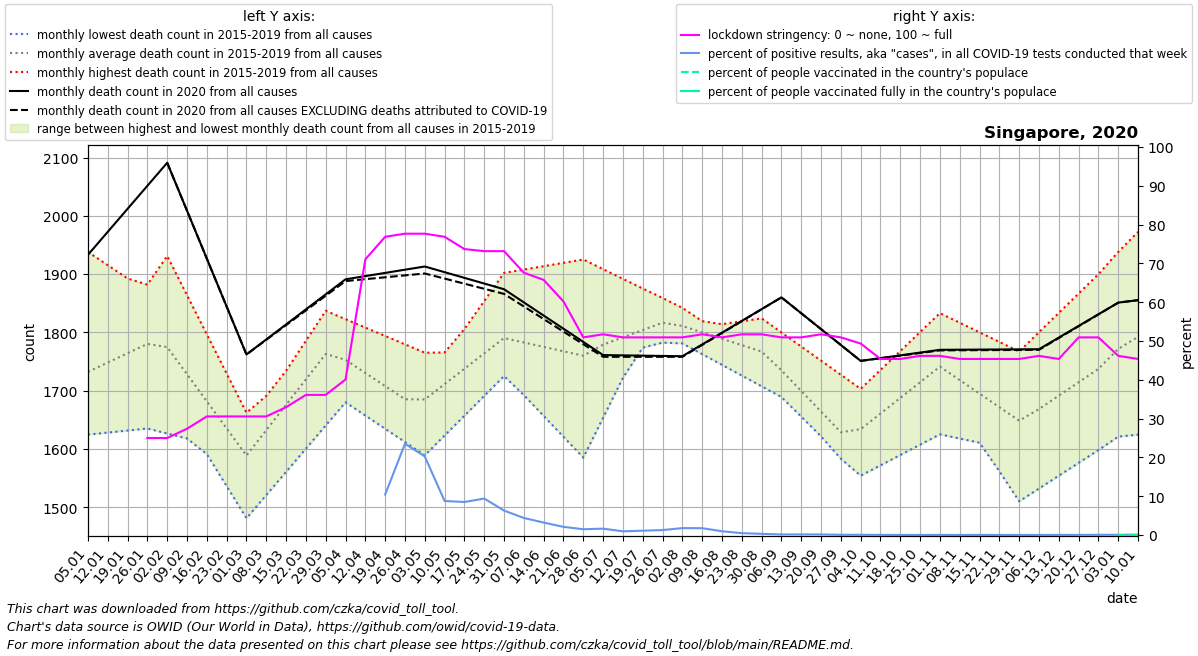

The table this chart was drawn from, first rows:
date, location, time_unit, time, deaths_2010_all_ages, deaths_2011_all_ages, deaths_2012_all_ages, deaths_2013_all_ages, deaths_2014_all_ages, deaths_2015_all_ages, deaths_2016_all_ages, deaths_2017_all_ages, deaths_2018_all_ages, deaths_2019_all_ages, deaths_2020_all_ages, deaths_2021_all_ages, new_deaths, new_cases_smoothed, new_tests_smoothed, stringency_index, people_vaccinated, people_fully_vaccinated, population, positive_test_percent
2020-01-05, Singapore, monthly, 1, , , , , , , 1624, 1632, 1734, 1938, 1933, 1855, , , , , , , , 
2020-01-12, Singapore, monthly, 2, , , , , , , 1628, 1666, 1783, 1915, 1972, 1860, , , , , , , , 
2020-01-19, Singapore, monthly, 3, , , , , , , 1632, 1700, 1833, 1892, 2012, 1864, , , , , , , , 
2020-01-26, Singapore, monthly, 4, , , , , , , 1635, 1734, 1882, 1870, 2052, 1868, , , , 25.0, , , 5453600, 
2020-02-02, Singapore, monthly, 5, , , , , , 1701, 1626, 1768, 1931, 1847, 2091, 1842, 0.0, 1.429, , 25.0, , , 5453600, 
2020-02-09, Singapore, monthly, 6, , , , , , 1646, 1618, 1720, 1864, 1793, 2009, 1816, 0.0, 2.551, , 27.38, , , 5453600, 
2020-02-16, Singapore, monthly, 7, , , , , , 1591, 1609, 1672, 1796, 1739, 1926, 1789, 0.0, 4.347, , 30.56, , , 5453600, 
2020-02-23, Singapore, monthly, 8, , , , , , 1536, 1601, 1625, 1729, 1685, 1844, 1763, 0.0, 3.49, , 30.56, , , 5453600, 
2020-03-01, Singapore, monthly, 9, , , , , , 1481, 1592, 1577, 1662, 1631, 1762, 1795, 0.0, 1.674, , 30.56, , , 5453600, 
2020-03-08, Singapore, monthly, 10, , , , , , 1521, 1639, 1628, 1691, 1682, 1788, 1826, 0.6, 4, , 30.56, , , 5453600, 
2020-03-15, Singapore, monthly, 11, , , , , , 1561, 1686, 1678, 1720, 1734, 1814, 1858, 1.2, 9, , 32.94, , , 5453600, 
2020-03-22, Singapore, monthly, 12, , , , , , 1600, 1733, 1728, 1749, 1786, 1839, 1889, 1.8, 23.16, , 36.11, , , 5453600, 
2020-03-29, Singapore, monthly, 13, , , , , , 1640, 1780, 1779, 1778, 1837, 1865, 1921, 2.4, 47.35, , 36.11, , , 5453600, 
2020-04-05, Singapore, monthly, 14, , , , , , 1680, 1756, 1750, 1756, 1823, 1891, 1924, 3.0, 55.24, , 40.08, , , 5453600, 
2020-04-12, Singapore, monthly, 15, , , , , , 1657, 1732, 1720, 1734, 1808, 1896, 1927, 5.25, 119.6, , 71.03, , , 5453600, 
2020-04-19, Singapore, monthly, 16, , , , , , 1634, 1708, 1690, 1712, 1794, 1902, 1930, 7.5, 379.6, 3636, 76.85, , , 5453600, 10.44
2020-04-26, Singapore, monthly, 17, , , , , , 1612, 1684, 1661, 1690, 1779, 1908, 1933, 9.75, 916.8, 3898, 77.64, , , 5453600, 23.52
2020-05-03, Singapore, monthly, 18, , , , , , 1589, 1693, 1709, 1668, 1765, 1913, 1941, 12.0, 758.9, 3748, 77.64, , , 5453600, 20.25
2020-05-10, Singapore, monthly, 19, , , , , , 1623, 1702, 1757, 1708, 1766, 1903, 1949, 11.0, 669.2, 7633, 76.85, , , 5453600, 8.767
2020-05-17, Singapore, monthly, 20, , , , , , 1657, 1710, 1806, 1748, 1766, 1894, 1956, 10.0, 722.3, 8486, 73.68, , , 5453600, 8.512
2020-05-24, Singapore, monthly, 21, , , , , , 1691, 1719, 1854, 1789, 1766, 1884, 1964, 9.0, 555.1, 5906, 73.15, , , 5453600, 9.399
2020-05-31, Singapore, monthly, 22, , , , , , 1725, 1728, 1902, 1829, 1767, 1874, 1972, 8.0, 492.1, 7807, 73.15, , , 5453600, 6.304
2020-06-07, Singapore, monthly, 23, , , , , , 1745, 1692, 1908, 1809, 1759, 1851, 1962, 7.0, 480.3, 10935, 67.59, , , 5453600, 4.393
2020-06-14, Singapore, monthly, 24, , , , , , 1766, 1656, 1914, 1788, 1751, 1829, 1953, 6.0, 382.4, 11904, 65.74, , , 5453600, 3.213
2020-06-21, Singapore, monthly, 25, , , , , , 1786, 1621, 1919, 1768, 1743, 1806, 1944, 5.0, 289.9, 13765, 60.19, , , 5453600, 2.106
2020-06-28, Singapore, monthly, 26, , , , , , 1807, 1585, 1925, 1748, 1735, 1784, 1934, 4.0, 198.9, 13323, 50.93, , , 5453600, 1.493
2020-07-05, Singapore, monthly, 27, , , , , , 1827, 1654, 1908, 1757, 1749, 1761, 1950, 3.0, 207.7, 12644, 51.72, , , 5453600, 1.643
2020-07-12, Singapore, monthly, 28, , , , , , 1816, 1722, 1892, 1765, 1763, 1760, 1965, 2.5, 168.6, 17633, 50.93, , , 5453600, 0.9559
2020-07-19, Singapore, monthly, 29, , , , , , 1804, 1790, 1875, 1774, 1776, 1760, 1980, 2.0, 239.5, 21511, 50.93, , , 5453600, 1.113
2020-07-26, Singapore, monthly, 30, , , , , , 1792, 1859, 1859, 1782, 1790, 1760, 1996, 1.5, 285.8, 22351, 50.93, , , 5453600, 1.279
2020-08-02, Singapore, monthly, 31, , , , , , 1781, 1837, 1842, 1791, 1804, 1759, 1989, 1.0, 387.2, 21715, 50.93, , , 5453600, 1.783
2020-08-09, Singapore, monthly, 32, , , , , , 1763, 1814, 1819, 1795, 1809, 1779, 1982, 0.8, 349.4, 19827, 51.72, , , 5453600, 1.762
2020-08-16, Singapore, monthly, 33, , , , , , 1744, 1792, 1796, 1798, 1814, 1799, 1974, 0.6, 173.2, 17747, 50.93, , , 5453600, 0.9762
2020-08-23, Singapore, monthly, 34, , , , , , 1726, 1769, 1774, 1802, 1819, 1820, 1967, 0.4, 86.04, 17772, 51.72, , , 5453600, 0.4841
2020-08-30, Singapore, monthly, 35, , , , , , 1707, 1747, 1751, 1806, 1824, 1840, 1960, 0.2, 67.73, 22790, 51.72, , , 5453600, 0.2972
2020-09-06, Singapore, monthly, 36, , , , , , 1689, 1706, 1711, 1768, 1800, 1860, 1957, 0.0, 47.43, 32252, 50.93, , , 5453600, 0.1471
2020-09-13, Singapore, monthly, 37, , , , , , 1655, 1665, 1670, 1730, 1776, 1833, 1954, 0.0, 45.39, 28996, 50.93, , , 5453600, 0.1565
2020-09-20, Singapore, monthly, 38, , , , , , 1622, 1624, 1630, 1693, 1751, 1806, 1950, 0.0, 41.98, 28715, 51.72, , , 5453600, 0.1462
2020-09-27, Singapore, monthly, 39, , , , , , 1588, 1583, 1590, 1655, 1727, 1778, 1947, 0.0, 18.59, 30214, 50.93, , , 5453600, 0.06153
2020-10-04, Singapore, monthly, 40, , , , , , 1554, 1610, 1624, 1679, 1703, 1751, , 0.0, 17.06, 27234, 49.34, , , 5453600, 0.06265
2020-10-11, Singapore, monthly, 41, , , , , , 1572, 1636, 1658, 1702, 1736, 1756, , 0.25, 10.76, 28593, 45.37, , , 5453600, 0.03761
2020-10-18, Singapore, monthly, 42, , , , , , 1590, 1663, 1691, 1726, 1768, 1760, , 0.5, 6.571, 29788, 45.37, , , 5453600, 0.02206
2020-10-25, Singapore, monthly, 43, , , , , , 1607, 1689, 1725, 1749, 1800, 1765, , 0.75, 6.837, 27859, 46.16, , , 5453600, 0.02454
2020-11-01, Singapore, monthly, 44, , , , , , 1625, 1716, 1759, 1773, 1833, 1770, , 1.0, 7.653, 28002, 46.16, , , 5453600, 0.02733
2020-11-08, Singapore, monthly, 45, , , , , , 1618, 1664, 1736, 1756, 1816, 1770, , 1.0, 6.408, 27750, 45.37, , , 5453600, 0.02309
2020-11-15, Singapore, monthly, 46, , , , , , 1611, 1613, 1712, 1738, 1800, 1770, , 1.0, 8.041, 25190, 45.37, , , 5453600, 0.03192
2020-11-22, Singapore, monthly, 47, , , , , , 1603, 1562, 1689, 1720, 1784, 1771, , 1.0, 6.122, 26625, 45.37, , , 5453600, 0.023
2020-11-29, Singapore, monthly, 48, , , , , , 1596, 1510, 1666, 1703, 1767, 1771, , 1.0, 7.571, 30881, 45.37, , , 5453600, 0.02452
2020-12-06, Singapore, monthly, 49, , , , , , 1589, 1532, 1671, 1750, 1800, 1771, , 1.0, 6.571, 27950, 46.16, , , 5453600, 0.02351
2020-12-13, Singapore, monthly, 50, , , , , , 1597, 1554, 1676, 1797, 1833, 1791, , 0.75, 8.408, 26370, 45.37, , , 5453600, 0.03189
2020-12-20, Singapore, monthly, 51, , , , , , 1605, 1576, 1680, 1844, 1867, 1811, , 0.5, 10.67, 28634, 50.93, , , 5453600, 0.03728
2020-12-27, Singapore, monthly, 52, , , , , , 1613, 1598, 1685, 1891, 1900, 1831, , 0.25, 16.63, 28393, 50.93, , , 5453600, 0.05858
2021-01-03, Singapore, monthly, 53, , , , , , 1621, 1632, 1734, 1938, 1933, 1851, , 0.0, 16.43, 27226, 46.16, 129.8, , 5453600, 0.06034
2021-01-10, Singapore, monthly, 1, , , , , , 1624, 1666, 1783, 1915, 1972, 1855, , 0.0, 29.47, 29062, 45.37, 630.6, 5.667, 5453600, 0.1014
